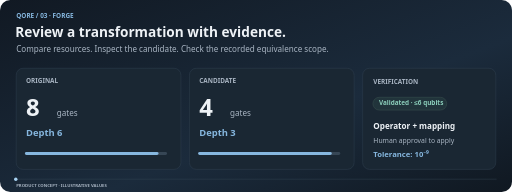
t = 0.00 s
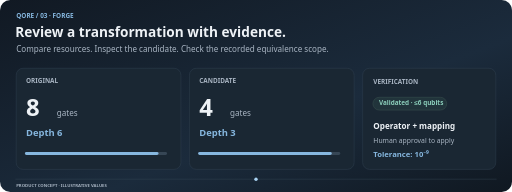
t = 1.25 s
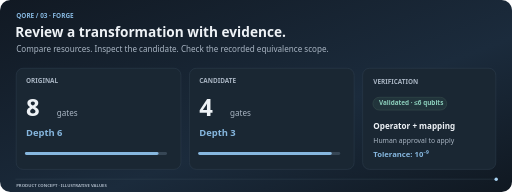
t = 2.50 s
t = 3.75 s: frame unchanged from t = 1.25 s, image omitted

The animated SVG that drew these frames (rendered in a browser with its animation timeline set to each time). Animation: 1 SMIL element (animateMotion=1); one cycle of 5.00 s, repeats indefinitely.

<svg xmlns="http://www.w3.org/2000/svg" width="1200" height="450" viewBox="0 0 1200 450" role="img" aria-label="QORE forge conceptual illustration"><defs><linearGradient id="bg" x2="1" y2="1"><stop stop-color="#111923"/><stop offset=".6" stop-color="#1b2b3c"/><stop offset="1" stop-color="#101821"/></linearGradient></defs><rect width="1200" height="450" rx="24" fill="url(#bg)"/><text x="38" y="41.1" font-size="15" fill="#86b7df" font-family="Segoe UI,Arial,sans-serif" font-weight="650">QORE  /  03 · FORGE</text><text x="36" y="86.08" font-size="32" fill="#eef2f6" font-family="Segoe UI,Arial,sans-serif" font-weight="650">Review a transformation with evidence.</text><text x="38" y="122.86" font-size="19" fill="#a9b5c3" font-family="Segoe UI,Arial,sans-serif" font-weight="450">Compare resources. Inspect the candidate. Check the recorded equivalence scope.</text><polyline points="37.00,420.00 1163.00,420.00" fill="none" stroke="#364655" stroke-width="1" stroke-linecap="round"/><text x="38" y="438.4" font-size="10" fill="#a9b5c3" font-family="Segoe UI,Arial,sans-serif" font-weight="650">PRODUCT CONCEPT  ·  ILLUSTRATIVE VALUES</text><rect x="38" y="160" width="386" height="237" rx="16" fill="#1a2733" stroke="#364655" stroke-width="1"/><text x="61" y="194.1" font-size="15" fill="#a9b5c3" font-family="Segoe UI,Arial,sans-serif" font-weight="650">ORIGINAL</text><text x="61" y="271.64" font-size="56" fill="#eef2f6" font-family="Segoe UI,Arial,sans-serif" font-weight="650">8</text><text x="133" y="272.86" font-size="19" fill="#a9b5c3" font-family="Segoe UI,Arial,sans-serif" font-weight="450">gates</text><text x="61" y="318.68" font-size="22" fill="#86b7df" font-family="Segoe UI,Arial,sans-serif" font-weight="650">Depth 6</text><polyline points="62.00,360.00 388.00,360.00" fill="none" stroke="#364655" stroke-width="7" stroke-linecap="round"/><polyline points="62.00,360.00 368.00,360.00" fill="none" stroke="#86b7df" stroke-width="7" stroke-linecap="round"/><rect x="444" y="160" width="386" height="237" rx="16" fill="#1a2733" stroke="#364655" stroke-width="1"/><text x="467" y="194.1" font-size="15" fill="#a9b5c3" font-family="Segoe UI,Arial,sans-serif" font-weight="650">CANDIDATE</text><text x="467" y="271.64" font-size="56" fill="#eef2f6" font-family="Segoe UI,Arial,sans-serif" font-weight="650">4</text><text x="539" y="272.86" font-size="19" fill="#a9b5c3" font-family="Segoe UI,Arial,sans-serif" font-weight="450">gates</text><text x="467" y="318.68" font-size="22" fill="#86b7df" font-family="Segoe UI,Arial,sans-serif" font-weight="650">Depth 3</text><polyline points="468.00,360.00 794.00,360.00" fill="none" stroke="#364655" stroke-width="7" stroke-linecap="round"/><polyline points="468.00,360.00 774.00,360.00" fill="none" stroke="#86b7df" stroke-width="7" stroke-linecap="round"/><rect x="850" y="160" width="312" height="237" rx="16" fill="#1a2733" stroke="#364655" stroke-width="1"/><text x="875" y="196.1" font-size="15" fill="#a9b5c3" font-family="Segoe UI,Arial,sans-serif" font-weight="650">VERIFICATION</text><rect x="874" y="228" width="173" height="30" rx="15" fill="#21343b" stroke="#405953" stroke-width="1"/><text x="888" y="246.1" font-size="15" fill="#8bceba" font-family="Segoe UI,Arial,sans-serif" font-weight="650">Validated · ≤6 qubits</text><text x="875" y="302.86" font-size="19" fill="#eef2f6" font-family="Segoe UI,Arial,sans-serif" font-weight="650">Operator + mapping</text><text x="875" y="336.04" font-size="16" fill="#a9b5c3" font-family="Segoe UI,Arial,sans-serif" font-weight="450">Human approval to apply</text><text x="875" y="366.92" font-size="18" fill="#86b7df" font-family="Segoe UI,Arial,sans-serif" font-weight="650">Tolerance: 10⁻⁹</text><circle r="4" fill="#a8d2f2"><animateMotion dur="5s" repeatCount="indefinite" path="M 37 420 L 1163 420 L 37 420"/></circle></svg>
